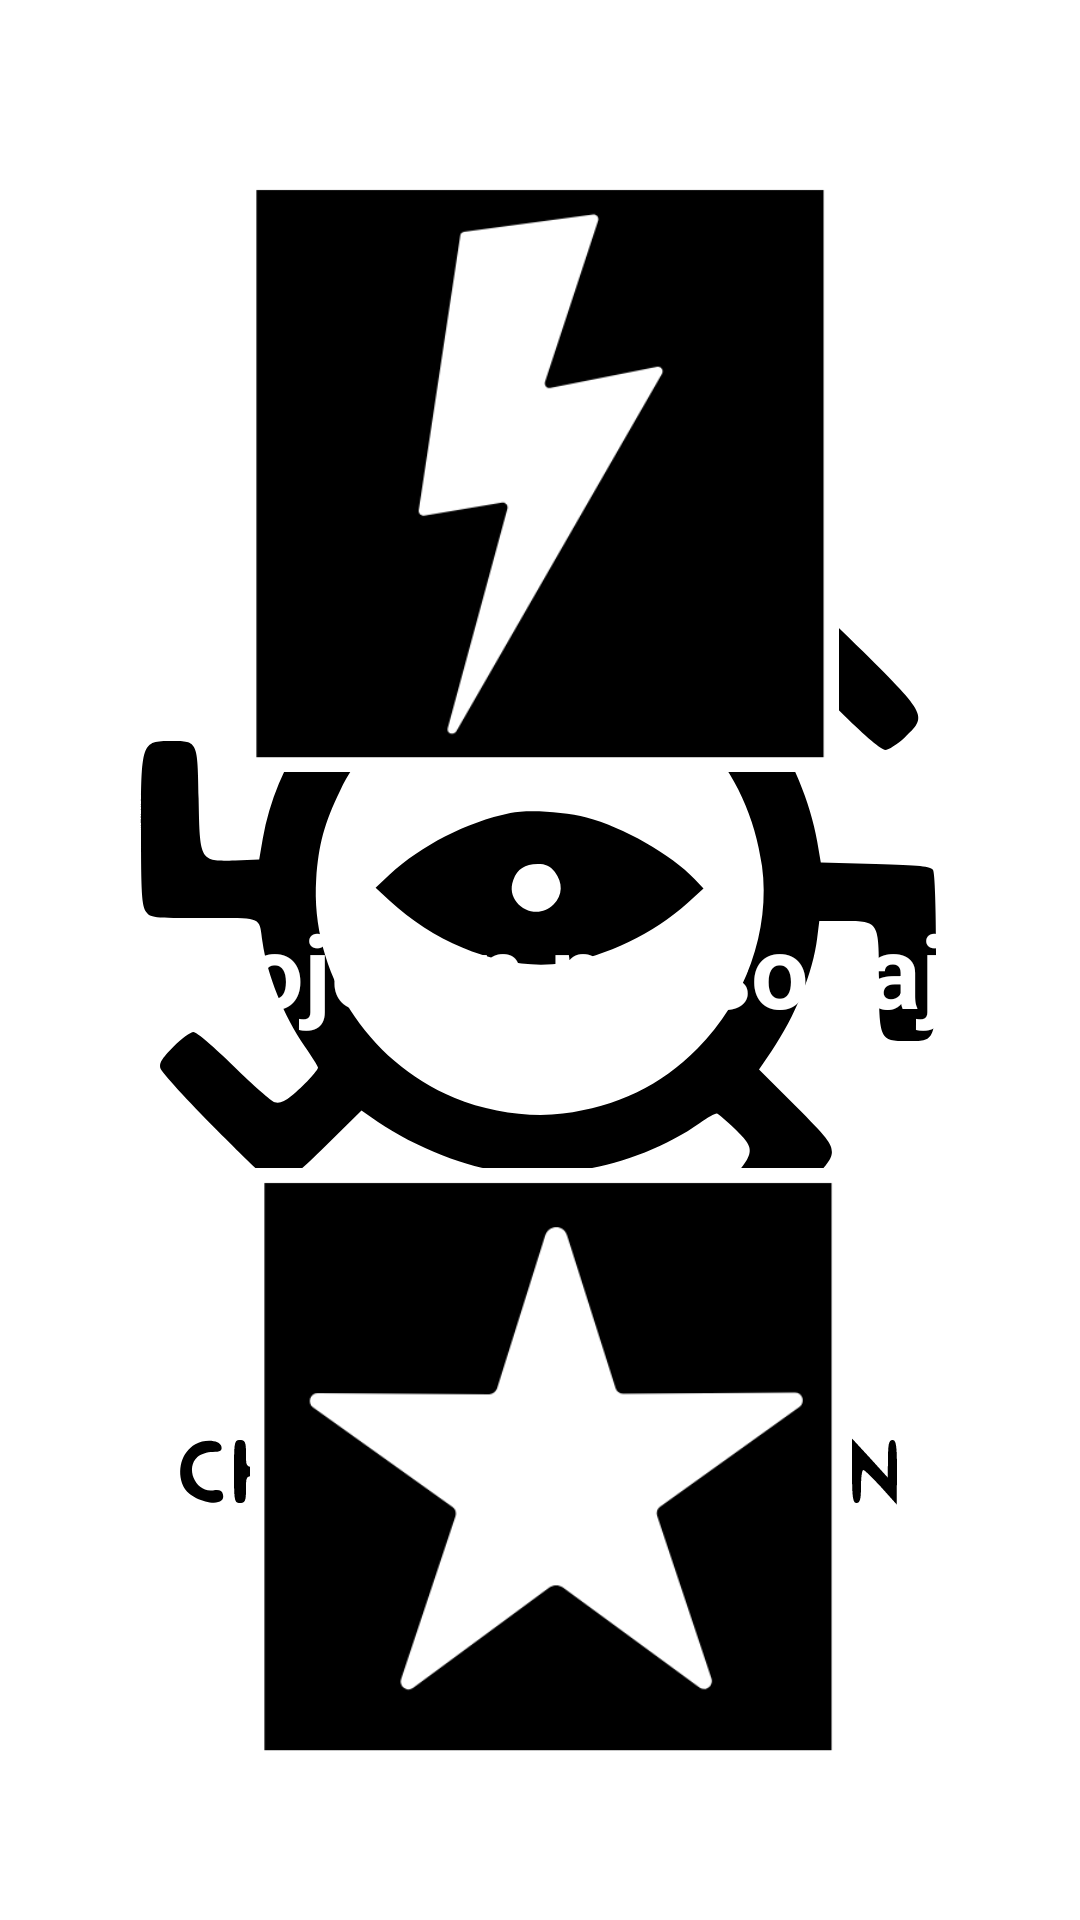

Layout XML and referenced resources for this Android screen:
<!-- AndroidManifest.xml: application theme splashScreenTheme -->
<!-- res/layout/character_menu.xml -->
<?xml version="1.0" encoding="utf-8"?>
<androidx.constraintlayout.widget.ConstraintLayout xmlns:android="http://schemas.android.com/apk/res/android"
    xmlns:app="http://schemas.android.com/apk/res-auto"
    xmlns:tools="http://schemas.android.com/tools"
    android:layout_width="match_parent"
    android:layout_height="match_parent"
    android:background="@drawable/fondo_inicio"
    tools:context=".inicio.CharacterActivity">

    <TextView
        android:id="@+id/textView3"
        android:layout_width="wrap_content"
        android:layout_height="wrap_content"
        android:text="@string/personaje"
        android:textColor="@color/white"
        android:textSize="34sp"
        android:textStyle="bold"
        app:layout_constraintBottom_toBottomOf="parent"
        app:layout_constraintEnd_toEndOf="parent"
        app:layout_constraintHorizontal_bias="0.52"
        app:layout_constraintStart_toStartOf="parent"
        app:layout_constraintTop_toTopOf="parent"
        app:layout_constraintVertical_bias="0.505" />

    <ImageView
        android:id="@+id/imageFemClear"
        android:layout_width="199dp"
        android:layout_height="212dp"
        app:layout_constraintBottom_toBottomOf="parent"
        app:layout_constraintEnd_toEndOf="parent"
        app:layout_constraintStart_toStartOf="parent"
        app:layout_constraintTop_toTopOf="parent"
        app:layout_constraintVertical_bias="0.121"
        app:srcCompat="@drawable/heroe_rayo" />

    <ImageView
        android:id="@+id/imageMascClear"
        android:layout_width="199dp"
        android:layout_height="212dp"
        app:layout_constraintBottom_toBottomOf="parent"
        app:layout_constraintEnd_toEndOf="parent"
        app:layout_constraintHorizontal_bias="0.518"
        app:layout_constraintStart_toStartOf="parent"
        app:layout_constraintTop_toTopOf="parent"
        app:layout_constraintVertical_bias="0.894"
        app:srcCompat="@drawable/heroe_estrella" />

    <ImageView
        android:id="@+id/imageFemBlur"
        android:layout_width="199dp"
        android:layout_height="212dp"
        app:layout_constraintBottom_toBottomOf="parent"
        app:layout_constraintEnd_toEndOf="parent"
        app:layout_constraintStart_toStartOf="parent"
        app:layout_constraintTop_toTopOf="parent"
        app:layout_constraintVertical_bias="0.121"
        app:srcCompat="@drawable/heroe_rayo_seleccion" />

    <ImageView
        android:id="@+id/imageMascBlur"
        android:layout_width="199dp"
        android:layout_height="212dp"
        app:layout_constraintBottom_toBottomOf="parent"
        app:layout_constraintEnd_toEndOf="parent"
        app:layout_constraintHorizontal_bias="0.518"
        app:layout_constraintStart_toStartOf="parent"
        app:layout_constraintTop_toTopOf="parent"
        app:layout_constraintVertical_bias="0.894"
        app:srcCompat="@drawable/heroe_estrella_seleccion" />

</androidx.constraintlayout.widget.ConstraintLayout>
<!-- resources referenced by this layout -->
<resources>
  <color name="white">#FFFFFFFF</color>
  <!-- drawable heroe_estrella: png bitmap (drawable, 11506 bytes) -->
  <!-- drawable heroe_estrella_seleccion: png bitmap (drawable, 11898 bytes) -->
  <!-- drawable heroe_rayo: png bitmap (drawable, 11361 bytes) -->
  <!-- drawable heroe_rayo_seleccion: png bitmap (drawable, 11327 bytes) -->
  <string name="personaje">Escoje un personaje</string>
  <style name="splashScreenTheme" parent="Theme.MaterialComponents.Light.NoActionBar">
          <item name="android:windowBackground">@drawable/splash_image</item>
          <item name="android:statusBarColor">@color/black</item>
      </style>
  <!-- drawable splash_image (drawable) -->
  <?xml version="1.0" encoding="utf-8"?>
  <layer-list xmlns:android="http://schemas.android.com/apk/res/android">
  <item android:drawable="@color/white_translucent"/>
      <item android:drawable="@drawable/ic_logo_danza" android:gravity="center"/>
  
  </layer-list>
  <color name="black">#FF000000</color>
  <color name="white_translucent">#66FFFFFF</color>
  <!-- drawable ic_logo_danza: vector/xml drawable (drawable, 7376 chars, omitted) -->
</resources>
